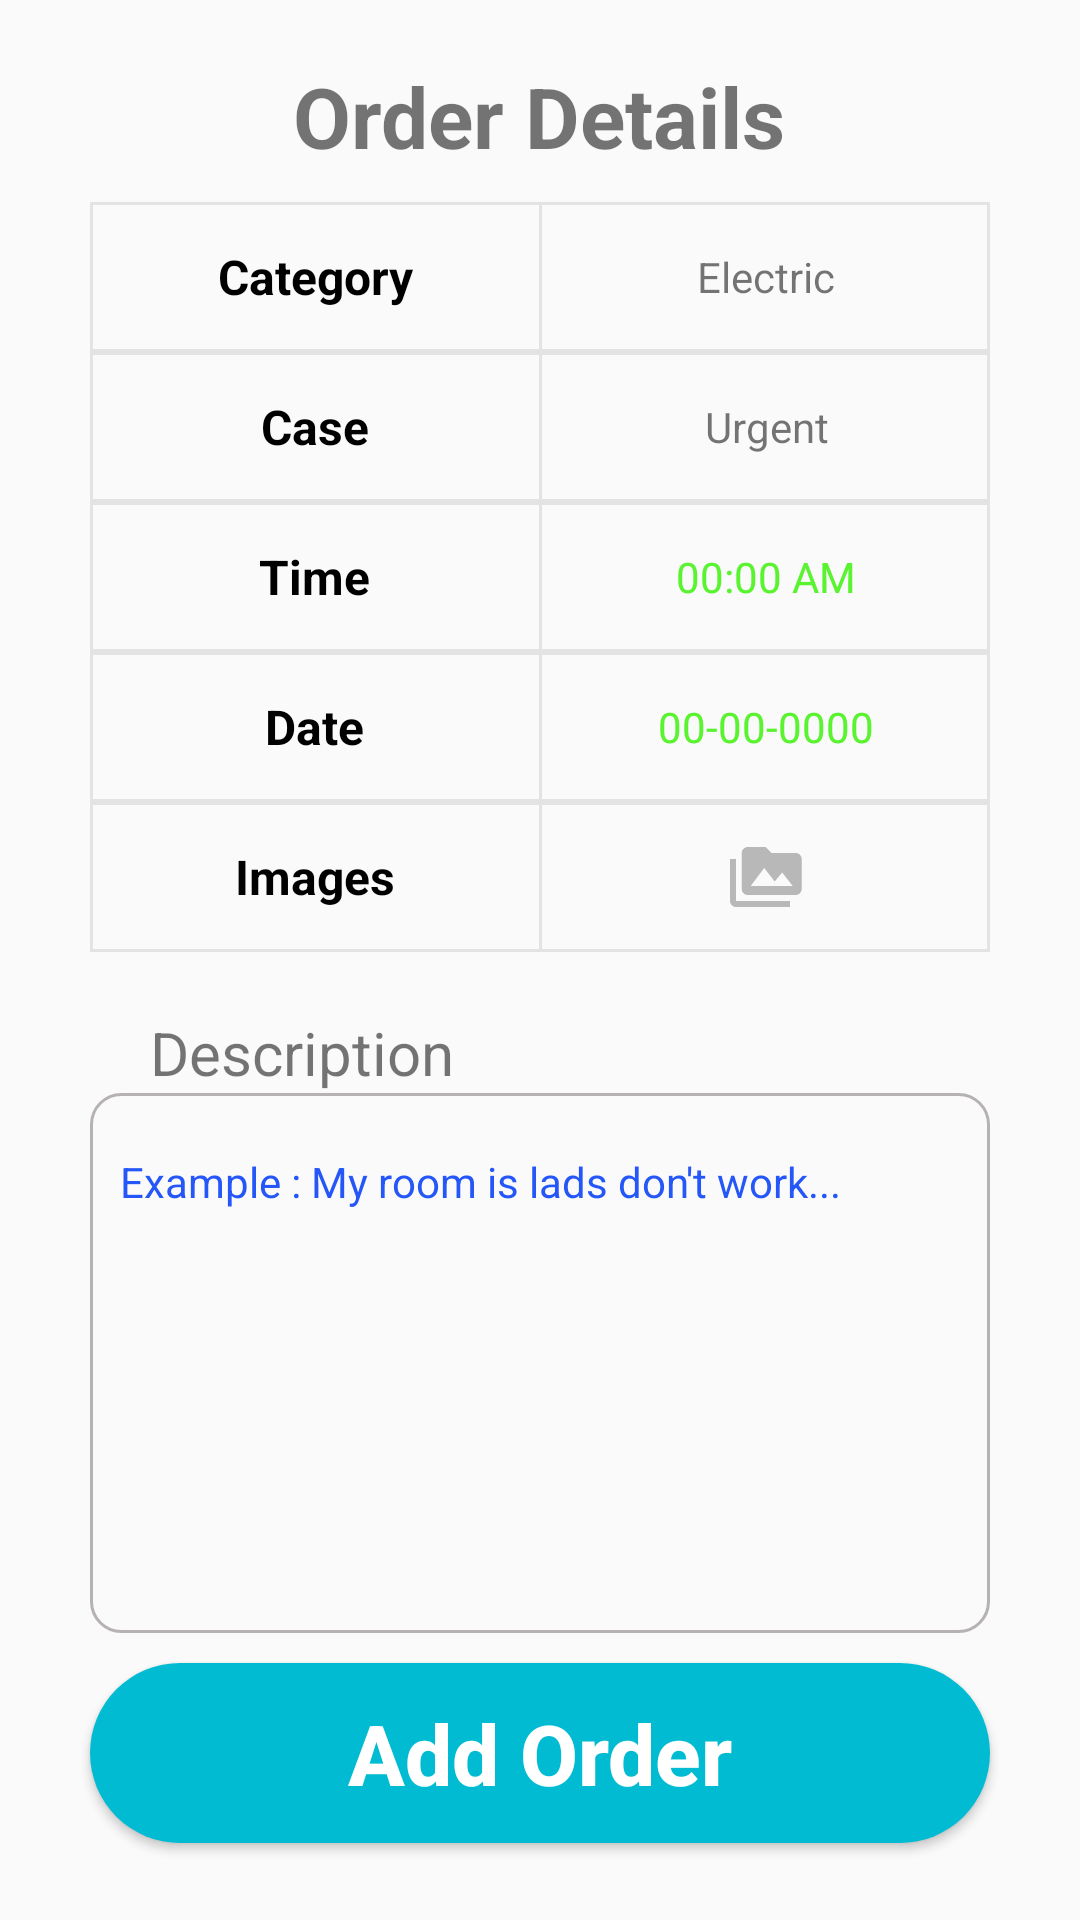

Android layout source for this screen:
<!-- AndroidManifest.xml: application theme AppTheme -->
<!-- res/layout/fragment_show_details.xml -->
<?xml version="1.0" encoding="utf-8"?>
<LinearLayout xmlns:android="http://schemas.android.com/apk/res/android"
    xmlns:app="http://schemas.android.com/apk/res-auto"
    xmlns:tools="http://schemas.android.com/tools"
    android:orientation="vertical"
    android:layout_width="match_parent"
    android:layout_height="match_parent"

    >

    <TextView
        android:layout_width="wrap_content"
        android:layout_height="wrap_content"
        android:text="Order Details"
        android:textSize="28dp"
        android:textStyle="bold"
        android:layout_gravity="center_horizontal"
        android:layout_marginTop="20dp"
        />
    <androidx.constraintlayout.widget.ConstraintLayout
        android:layout_width="match_parent"
        android:layout_height="50dp"
        android:background="@drawable/background_table"
        android:layout_marginLeft="@dimen/margin_left"
        android:layout_marginRight="@dimen/margin_left"
        android:layout_marginTop="10dp"
        >

        <TextView
            android:layout_width="wrap_content"
            android:layout_height="50dp"
            android:gravity="center"
            android:text="Category"
            android:textColor="#000"
            android:textSize="16sp"
            android:textStyle="bold"
            app:layout_constraintEnd_toStartOf="@+id/cut"
            app:layout_constraintStart_toStartOf="parent"
            tools:ignore="MissingConstraints" />

        <View
            android:id="@+id/cut"
            android:layout_width="1dp"
            android:layout_height="match_parent"
            android:background="@color/colorLine"
            app:layout_constraintEnd_toEndOf="parent"
            app:layout_constraintStart_toStartOf="parent" />

        <TextView
            android:layout_width="wrap_content"
            android:layout_height="50dp"
            android:gravity="center"
            android:text="Electric"
            app:layout_constraintEnd_toEndOf="parent"
            app:layout_constraintStart_toEndOf="@+id/cut"
            tools:ignore="MissingConstraints"
            android:id="@+id/tb_category"
            />


    </androidx.constraintlayout.widget.ConstraintLayout>
    <androidx.constraintlayout.widget.ConstraintLayout
        android:layout_width="match_parent"
        android:layout_height="50dp"
        android:background="@drawable/background_table"
        android:layout_marginLeft="@dimen/margin_left"
        android:layout_marginRight="@dimen/margin_left"
        >

        <TextView
            android:layout_width="wrap_content"
            android:layout_height="50dp"
            android:gravity="center"
            android:text="Case"
            android:textColor="#000"
            android:textSize="16sp"
            android:textStyle="bold"
            app:layout_constraintEnd_toStartOf="@+id/cut1"
            app:layout_constraintStart_toStartOf="parent"
            tools:ignore="MissingConstraints" />

        <View
            android:id="@+id/cut1"
            android:layout_width="1dp"
            android:layout_height="match_parent"
            android:background="@color/colorLine"
            app:layout_constraintEnd_toEndOf="parent"
            app:layout_constraintStart_toStartOf="parent" />

        <TextView
            android:layout_width="wrap_content"
            android:layout_height="50dp"
            android:gravity="center"
            android:text="Urgent"
            app:layout_constraintEnd_toEndOf="parent"
            app:layout_constraintStart_toEndOf="@+id/cut1"
            tools:ignore="MissingConstraints"
            android:id="@+id/tb_case"
            />
    </androidx.constraintlayout.widget.ConstraintLayout>
    <androidx.constraintlayout.widget.ConstraintLayout
        android:layout_width="match_parent"
        android:layout_height="50dp"
        android:background="@drawable/background_table"
        android:layout_marginLeft="@dimen/margin_left"
        android:layout_marginRight="@dimen/margin_left"
        >

        <TextView
            android:layout_width="wrap_content"
            android:layout_height="50dp"
            android:gravity="center"
            android:text="Time"
            android:textColor="#000"
            android:textSize="16sp"
            android:textStyle="bold"
            app:layout_constraintEnd_toStartOf="@+id/cut2"
            app:layout_constraintStart_toStartOf="parent"
            tools:ignore="MissingConstraints" />

        <View
            android:id="@+id/cut2"
            android:layout_width="1dp"
            android:layout_height="match_parent"
            android:background="@color/colorLine"
            app:layout_constraintEnd_toEndOf="parent"
            app:layout_constraintStart_toStartOf="parent" />

        <TextView
            android:layout_width="wrap_content"
            android:layout_height="50dp"
            android:gravity="center"
            android:text="00:00 AM"
            android:textColor="#59F32F"
            app:layout_constraintEnd_toEndOf="parent"
            app:layout_constraintStart_toEndOf="@+id/cut2"
            tools:ignore="MissingConstraints"
            android:id="@+id/tb_time"
            />
    </androidx.constraintlayout.widget.ConstraintLayout>
    <androidx.constraintlayout.widget.ConstraintLayout
        android:layout_width="match_parent"
        android:layout_height="50dp"
        android:background="@drawable/background_table"
        android:layout_marginLeft="@dimen/margin_left"
        android:layout_marginRight="@dimen/margin_left"
        >

        <TextView
            android:layout_width="wrap_content"
            android:layout_height="50dp"
            android:gravity="center"
            android:text="Date"
            android:textColor="#000"
            android:textSize="16sp"
            android:textStyle="bold"
            app:layout_constraintEnd_toStartOf="@+id/cut3"
            app:layout_constraintStart_toStartOf="parent"
            tools:ignore="MissingConstraints" />

        <View
            android:id="@+id/cut3"
            android:layout_width="1dp"
            android:layout_height="match_parent"
            android:background="@color/colorLine"
            app:layout_constraintEnd_toEndOf="parent"
            app:layout_constraintStart_toStartOf="parent" />

        <TextView
            android:layout_width="wrap_content"
            android:layout_height="50dp"
            android:gravity="center"
            android:text="00-00-0000"
            android:textColor="#59F32F"
            app:layout_constraintEnd_toEndOf="parent"
            app:layout_constraintStart_toEndOf="@+id/cut3"
            tools:ignore="MissingConstraints"
            android:id="@+id/tb_date"
            />
    </androidx.constraintlayout.widget.ConstraintLayout>
    <androidx.constraintlayout.widget.ConstraintLayout
        android:layout_width="match_parent"
        android:layout_height="50dp"
        android:background="@drawable/background_table"
        android:layout_marginLeft="@dimen/margin_left"
        android:layout_marginRight="@dimen/margin_left"
        >

        <TextView
            android:layout_width="wrap_content"
            android:layout_height="50dp"
            android:gravity="center"
            android:text="Images"
            android:textColor="#000"
            android:textSize="16sp"
            android:textStyle="bold"
            app:layout_constraintEnd_toStartOf="@+id/cut4"
            app:layout_constraintStart_toStartOf="parent"
            tools:ignore="MissingConstraints" />

        <View
            android:id="@+id/cut4"
            android:layout_width="1dp"
            android:layout_height="match_parent"
            android:background="@color/colorLine"
            app:layout_constraintEnd_toEndOf="parent"
            app:layout_constraintStart_toStartOf="parent" />

        <ImageView
            android:layout_width="wrap_content"
            android:layout_height="50dp"
            android:gravity="center"
            android:src="@drawable/ic_image_defalt"
            app:layout_constraintEnd_toEndOf="parent"
            app:layout_constraintStart_toEndOf="@+id/cut4"
            tools:ignore="MissingConstraints"
            android:id="@+id/tb_image"
            />
    </androidx.constraintlayout.widget.ConstraintLayout>

    <LinearLayout
        android:layout_width="match_parent"
        android:layout_height="wrap_content"
        android:orientation="vertical"
        android:layout_marginTop="20dp"
        android:layout_marginLeft="30dp"
        android:layout_marginRight="30dp"
        >
        <TextView
            android:layout_width="wrap_content"
            android:layout_height="wrap_content"
            android:text="Description"
            android:textSize="20dp"
            android:textStyle="normal"
            android:paddingLeft="20dp"
            />
        <LinearLayout
            android:layout_width="match_parent"
            android:layout_height="180dp"
            >
            <TextView
                android:layout_width="match_parent"
                android:layout_height="match_parent"
                android:background="@drawable/background_description"
                android:text="Example : My room is lads don't work..."
                android:textSize="14dp"
                android:textStyle="normal"
                android:textColorHint="#80000000"
                android:textColor="#2556F8"
                android:paddingLeft="10dp"
                android:paddingRight="10dp"
                android:paddingTop="20dp"
                android:gravity="start"
                android:id="@+id/tb_description"
                />
        </LinearLayout>
    </LinearLayout>
    <Button
        android:layout_width="match_parent"
        android:layout_height="60dp"
        android:text="Add Order"
        android:textSize="28sp"
        android:textStyle="bold"
        android:textAllCaps="false"
        android:layout_marginRight="30dp"
        android:layout_marginLeft="30dp"
        android:layout_marginTop="10dp"
        android:layout_marginBottom="10dp"
        android:gravity="center"
        android:background="@drawable/button_blou"
        android:textColor="#fff"
        android:id="@+id/btn_add"
        />
</LinearLayout>
<!-- resources referenced by this layout -->
<resources>
  <color name="colorLine">#E3E3E3</color>
  <dimen name="margin_left">30dp</dimen>
  <!-- drawable background_description (drawable) -->
  <?xml version="1.0" encoding="utf-8"?>
  <shape android:shape="rectangle" xmlns:android="http://schemas.android.com/apk/res/android">
  
      <stroke android:color="#B7B2B2"
      android:width="1dp"
      />
      <corners android:radius="10dp"/>
  </shape>
  <!-- drawable background_table (drawable) -->
  <?xml version="1.0" encoding="utf-8"?>
  <shape android:shape="rectangle" xmlns:android="http://schemas.android.com/apk/res/android">
  <stroke android:width="1dp"
      android:color="@color/colorLine"/>
  </shape>
  <!-- drawable button_blou (drawable) -->
  <?xml version="1.0" encoding="utf-8"?>
  <shape android:shape="rectangle" xmlns:android="http://schemas.android.com/apk/res/android">
  <solid android:color="@color/colorBtn"/>
      <corners android:radius="50dp"/>
  </shape>
  <!-- drawable ic_image_defalt: png bitmap (drawable-ldpi, 329 bytes) -->
  <style name="AppTheme" parent="Theme.AppCompat.Light.NoActionBar">
          
          <item name="colorPrimary">@color/colorPrimary</item>
          <item name="colorPrimaryDark">@color/colorPrimaryDark</item>
          <item name="colorAccent">@color/colorAccent</item>
      </style>
  <color name="colorBtn">#00BBD2</color>
  <color name="colorPrimary">#008577</color>
  <color name="colorPrimaryDark">#00574B</color>
  <color name="colorAccent">#D81B60</color>
</resources>
